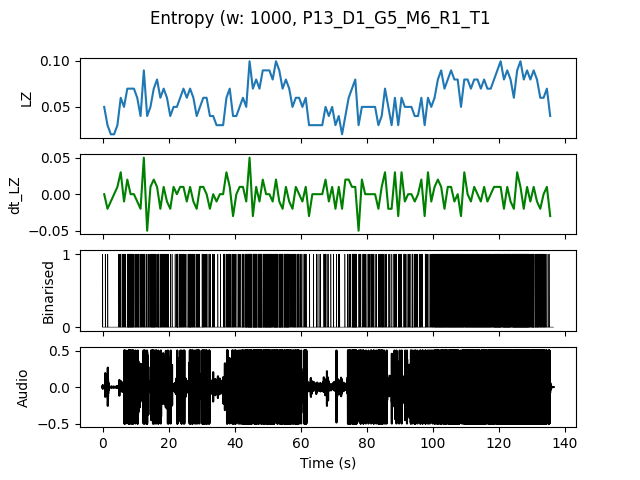

The table this chart was drawn from, first rows:
, t0, LZ, dt_LZ, IOI
0.0, 0.0, 0.04983, 0.0, 0.5
1.0, 1.0, 0.0299, -0.01993, 1.0
2.0, 2.0, 0.01993, -0.009966, 0.0
3.0, 3.0, 0.01993, 0.0, 0.0
4.0, 4.0, 0.0299, 0.009966, 1.0
5.0, 5.0, 0.05979, 0.0299, 0.25
6.0, 6.0, 0.04983, -0.009966, 0.5
7.0, 7.0, 0.06976, 0.01993, 0.1667
8.0, 8.0, 0.06976, 0.0, 0.1429
9.0, 9.0, 0.06976, 0.0, 0.2
10.0, 10.0, 0.05979, -0.009966, 0.2
11.0, 11.0, 0.03986, -0.01993, 0.3333
12.0, 12.0, 0.08969, 0.04983, 0.1667
13.0, 13.0, 0.03986, -0.04983, 0.3333
14.0, 14.0, 0.04983, 0.009966, 0.2
15.0, 15.0, 0.06976, 0.01993, 0.1667
16.0, 16.0, 0.07973, 0.009966, 0.2
17.0, 17.0, 0.05979, -0.01993, 0.25
18.0, 18.0, 0.06976, 0.009966, 0.2
19.0, 19.0, 0.05979, -0.009966, 0.25
20.0, 20.0, 0.03986, -0.01993, 0.5
21.0, 21.0, 0.04983, 0.009966, 0.5
22.0, 22.0, 0.04983, 0.0, 0.2
23.0, 23.0, 0.05979, 0.009966, 0.2
24.0, 24.0, 0.06976, 0.009966, 0.25
25.0, 25.0, 0.05979, -0.009966, 0.3333
26.0, 26.0, 0.06976, 0.009966, 0.1429
27.0, 27.0, 0.05979, -0.009966, 0.2
28.0, 28.0, 0.03986, -0.01993, 0.25
29.0, 29.0, 0.04983, 0.009966, 0.5
30.0, 30.0, 0.05979, 0.009966, 0.2
31.0, 31.0, 0.05979, 0.0, 0.3333
32.0, 32.0, 0.03986, -0.01993, 0.5
33.0, 33.0, 0.03986, 0.0, 0.3333
34.0, 34.0, 0.0299, -0.009966, 1.0
35.0, 35.0, 0.0299, 0.0, 1.0
36.0, 36.0, 0.0299, 0.0, 0.5
37.0, 37.0, 0.05979, 0.0299, 0.25
38.0, 38.0, 0.06976, 0.009966, 0.2
39.0, 39.0, 0.03986, -0.0299, 0.25
40.0, 40.0, 0.03986, 0.0, 0.5
41.0, 41.0, 0.04983, 0.009966, 0.3333
42.0, 42.0, 0.05979, 0.009966, 0.2
43.0, 43.0, 0.04983, -0.009966, 0.1429
44.0, 44.0, 0.09966, 0.04983, 0.09091
45.0, 45.0, 0.06976, -0.0299, 0.1429
46.0, 46.0, 0.07973, 0.009966, 0.125
47.0, 47.0, 0.06976, -0.009966, 0.1
48.0, 48.0, 0.08969, 0.01993, 0.1429
49.0, 49.0, 0.08969, 0.0, 0.1111
50.0, 50.0, 0.08969, 0.0, 0.1111
51.0, 51.0, 0.07973, -0.009966, 0.1667
52.0, 52.0, 0.09966, 0.01993, 0.1
53.0, 53.0, 0.08969, -0.009966, 0.125
54.0, 54.0, 0.06976, -0.01993, 0.1667
55.0, 55.0, 0.07973, 0.009966, 0.1111
56.0, 56.0, 0.06976, -0.009966, 0.1667
57.0, 57.0, 0.04983, -0.01993, 0.25
58.0, 58.0, 0.05979, 0.009966, 0.25
59.0, 59.0, 0.05979, 0.0, 0.25
... 76 more rows
